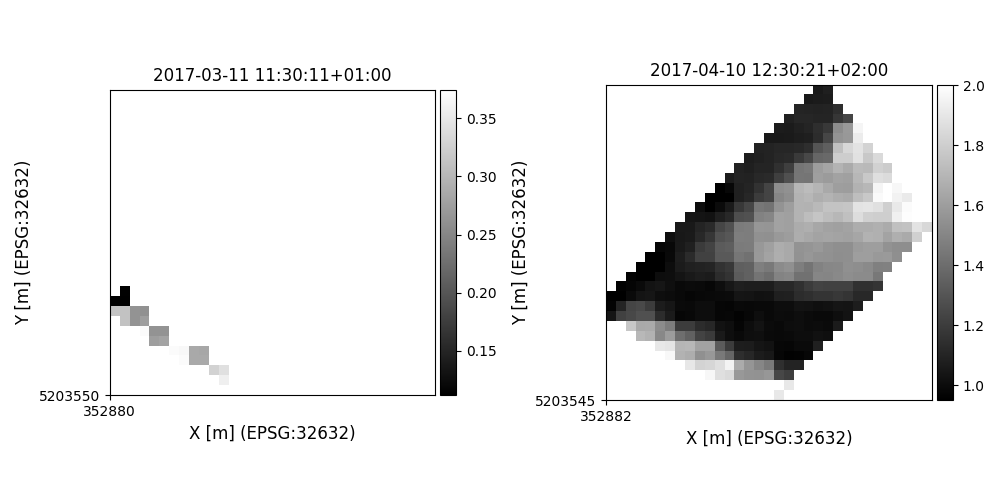

Source data for this figure (header and first rows):
time, y, x, lai, pheno_phase
2017-03-11 11:30:11+01:00, 5203565, 352995, 0.3576, germination-endoftillering
2017-03-11 11:30:11+01:00, 5203575, 352975, 0.3787, germination-endoftillering
2017-03-11 11:30:11+01:00, 5203575, 352985, 0.3277, germination-endoftillering
2017-03-11 11:30:11+01:00, 5203575, 352995, 0.3418, germination-endoftillering
2017-03-11 11:30:11+01:00, 5203585, 352955, 0.3695, germination-endoftillering
2017-03-11 11:30:11+01:00, 5203585, 352965, 0.2855, germination-endoftillering
2017-03-11 11:30:11+01:00, 5203585, 352975, 0.2855, germination-endoftillering
2017-03-11 11:30:11+01:00, 5203595, 352945, 0.3695, germination-endoftillering
2017-03-11 11:30:11+01:00, 5203595, 352955, 0.3665, germination-endoftillering
2017-03-11 11:30:11+01:00, 5203595, 352965, 0.2855, germination-endoftillering
2017-03-11 11:30:11+01:00, 5203595, 352975, 0.2836, germination-endoftillering
2017-03-11 11:30:11+01:00, 5203605, 352925, 0.2741, germination-endoftillering
2017-03-11 11:30:11+01:00, 5203605, 352935, 0.2807, germination-endoftillering
2017-03-11 11:30:11+01:00, 5203615, 352915, 0.3703, germination-endoftillering
2017-03-11 11:30:11+01:00, 5203615, 352925, 0.2639, germination-endoftillering
2017-03-11 11:30:11+01:00, 5203615, 352935, 0.2639, germination-endoftillering
2017-03-11 11:30:11+01:00, 5203625, 352895, 0.3116, germination-endoftillering
2017-03-11 11:30:11+01:00, 5203625, 352905, 0.2634, germination-endoftillering
2017-03-11 11:30:11+01:00, 5203625, 352915, 0.2741, germination-endoftillering
2017-03-11 11:30:11+01:00, 5203635, 352885, 0.3133, germination-endoftillering
2017-03-11 11:30:11+01:00, 5203635, 352895, 0.3116, germination-endoftillering
2017-03-11 11:30:11+01:00, 5203635, 352905, 0.2634, germination-endoftillering
2017-03-11 11:30:11+01:00, 5203635, 352915, 0.261, germination-endoftillering
2017-03-11 11:30:11+01:00, 5203645, 352885, 0.1119, germination-endoftillering
2017-03-11 11:30:11+01:00, 5203645, 352895, 0.1119, germination-endoftillering
2017-03-11 11:30:11+01:00, 5203655, 352895, 0.1133, germination-endoftillering
2017-03-11 11:30:11+01:00, 5203565, 352995, 0.2188, germination-endoftillering
2017-03-11 11:30:11+01:00, 5203575, 352975, 0.2681, germination-endoftillering
2017-03-11 11:30:11+01:00, 5203575, 352985, 0.2157, germination-endoftillering
2017-03-11 11:30:11+01:00, 5203575, 352995, 0.2157, germination-endoftillering
2017-03-11 11:30:11+01:00, 5203585, 352955, 0.2482, germination-endoftillering
2017-03-11 11:30:11+01:00, 5203585, 352965, 0.1657, germination-endoftillering
2017-03-11 11:30:11+01:00, 5203585, 352975, 0.1657, germination-endoftillering
2017-03-11 11:30:11+01:00, 5203595, 352945, 0.2482, germination-endoftillering
2017-03-11 11:30:11+01:00, 5203595, 352955, 0.239, germination-endoftillering
2017-03-11 11:30:11+01:00, 5203595, 352965, 0.1657, germination-endoftillering
2017-03-11 11:30:11+01:00, 5203595, 352975, 0.1657, germination-endoftillering
2017-03-11 11:30:11+01:00, 5203605, 352925, 0.1457, germination-endoftillering
2017-03-11 11:30:11+01:00, 5203605, 352935, 0.1643, germination-endoftillering
2017-03-11 11:30:11+01:00, 5203615, 352915, 0.2482, germination-endoftillering
2017-03-11 11:30:11+01:00, 5203615, 352925, 0.1256, germination-endoftillering
2017-03-11 11:30:11+01:00, 5203615, 352935, 0.1256, germination-endoftillering
2017-03-11 11:30:11+01:00, 5203625, 352895, 0.1928, germination-endoftillering
2017-03-11 11:30:11+01:00, 5203625, 352905, 0.1314, germination-endoftillering
2017-03-11 11:30:11+01:00, 5203625, 352915, 0.1457, germination-endoftillering
2017-03-11 11:30:11+01:00, 5203635, 352885, 0.1928, germination-endoftillering
2017-03-11 11:30:11+01:00, 5203635, 352895, 0.1928, germination-endoftillering
2017-03-11 11:30:11+01:00, 5203635, 352905, 0.1314, germination-endoftillering
2017-03-11 11:30:11+01:00, 5203635, 352915, 0.1314, germination-endoftillering
2017-03-11 11:30:11+01:00, 5203645, 352885, 0.01021, germination-endoftillering
2017-03-11 11:30:11+01:00, 5203645, 352895, 0.01021, germination-endoftillering
2017-03-11 11:30:11+01:00, 5203655, 352895, 0.01021, germination-endoftillering
2017-03-11 11:30:11+01:00, 5203565, 352995, 0.5477, germination-endoftillering
2017-03-11 11:30:11+01:00, 5203575, 352975, 0.6313, germination-endoftillering
2017-03-11 11:30:11+01:00, 5203575, 352985, 0.5083, germination-endoftillering
2017-03-11 11:30:11+01:00, 5203575, 352995, 0.5237, germination-endoftillering
2017-03-11 11:30:11+01:00, 5203585, 352955, 0.6159, germination-endoftillering
2017-03-11 11:30:11+01:00, 5203585, 352965, 0.4663, germination-endoftillering
2017-03-11 11:30:11+01:00, 5203585, 352975, 0.4663, germination-endoftillering
2017-03-11 11:30:11+01:00, 5203595, 352945, 0.6159, germination-endoftillering
... 5,106 more rows
